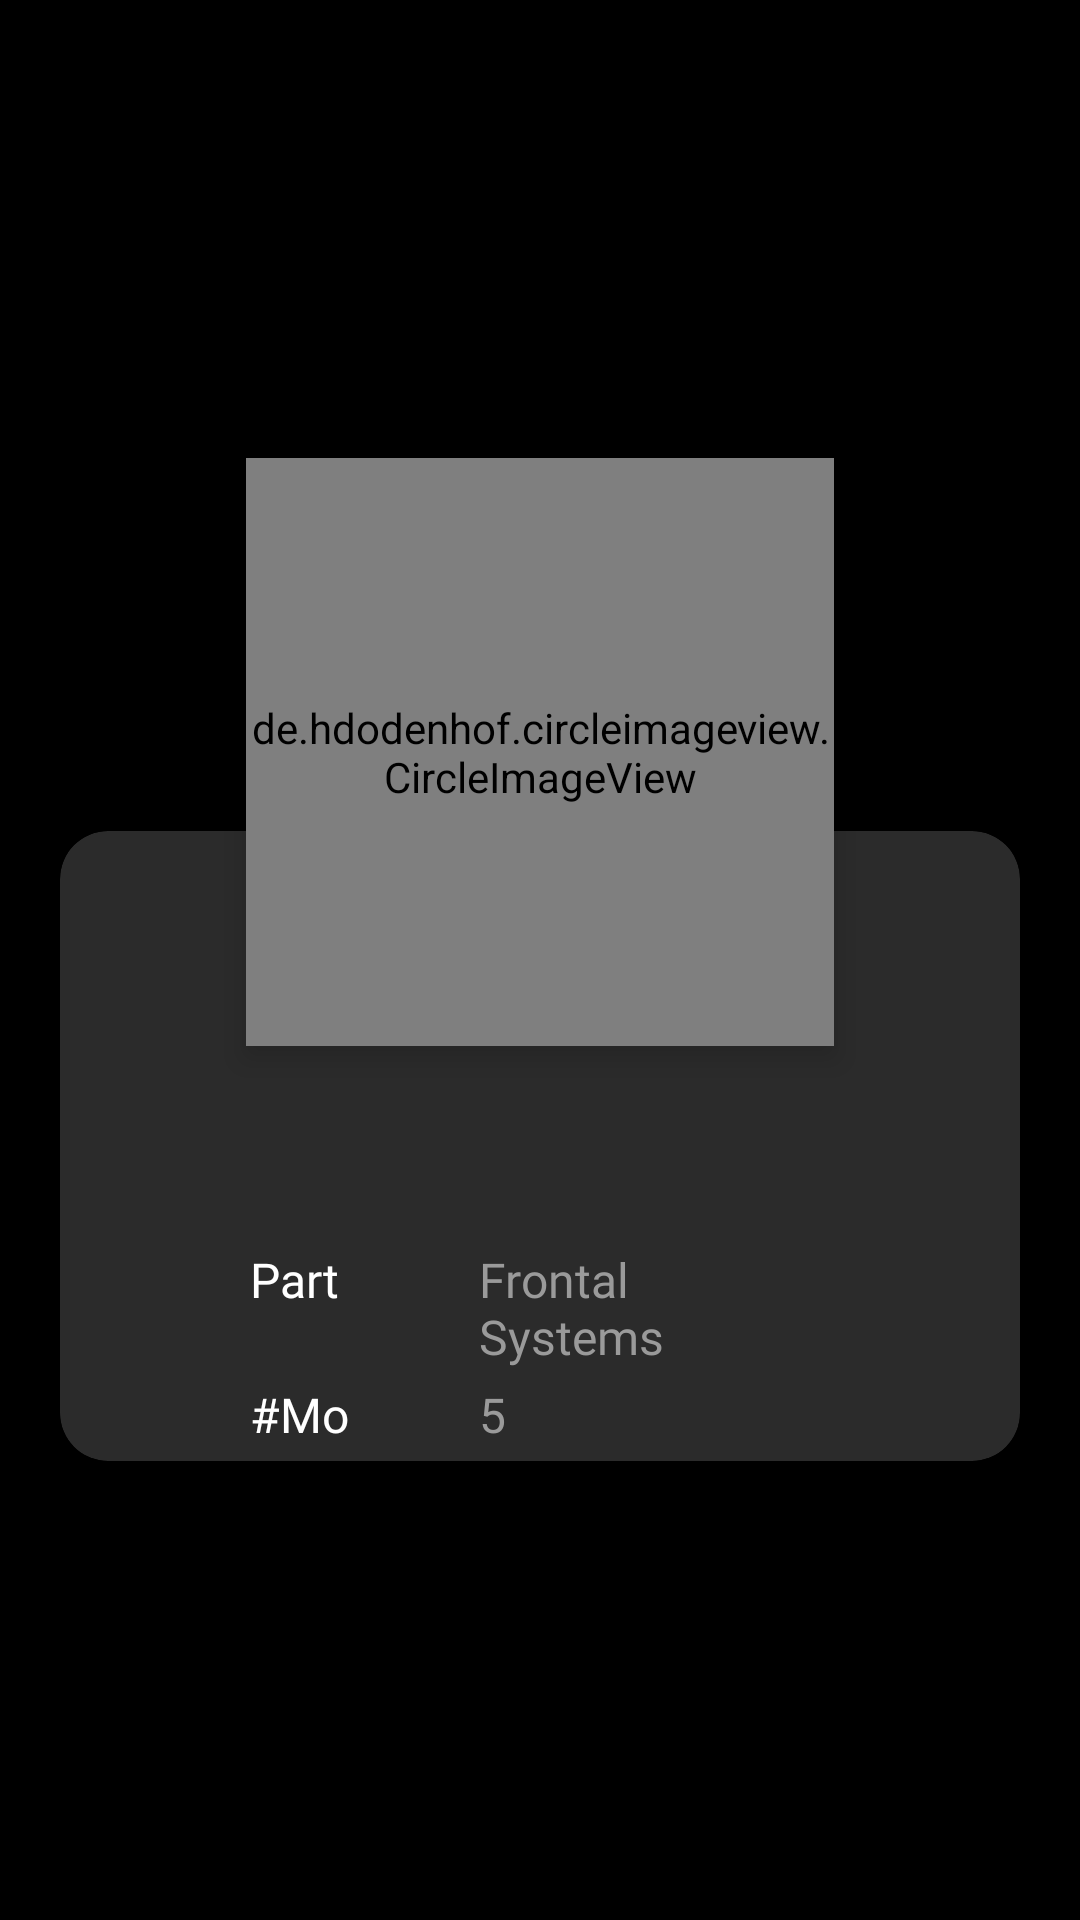

Here is an Android app screen rendered from its layout file. Give the layout XML and the strings, colors and styles it references.
<!-- AndroidManifest.xml: application theme Theme.TeamLeadApp -->
<!-- res/layout/fragment_lead.xml -->
<?xml version="1.0" encoding="utf-8"?>
<RelativeLayout xmlns:android="http://schemas.android.com/apk/res/android"
    xmlns:app="http://schemas.android.com/apk/res-auto"
    xmlns:tools="http://schemas.android.com/tools"
    android:layout_width="match_parent"
    android:layout_height="match_parent"
    android:elevation="12dp"
    android:paddingHorizontal="4dp"
    android:paddingVertical="8dp"
    android:background="@android:color/black"
    android:gravity="center_vertical">

    <de.hdodenhof.circleimageview.CircleImageView
        android:id="@+id/profileImageView"
        android:layout_width="196dp"
        android:layout_height="196dp"
        android:layout_centerHorizontal="true"
        android:layout_marginLeft="16dp"
        android:layout_marginRight="16dp"
        android:layout_marginBottom="-72dp"
        android:elevation="6dp"
        android:src="@drawable/emp_man_img"
        app:civ_border_width="2dp" />

    <androidx.cardview.widget.CardView
        android:layout_width="match_parent"
        android:layout_height="wrap_content"
        android:layout_below="@+id/profileImageView"
        android:elevation="4dp"
        app:cardBackgroundColor="@color/colorLightGray"
        app:cardCornerRadius="16dp"
        app:cardElevation="4dp"
        app:strokeColor="@color/colorTransparent"
        android:layout_marginHorizontal="16dp">

        <LinearLayout
            android:id="@+id/profileCard"
            android:layout_width="match_parent"
            android:layout_height="210dp"
            android:gravity="center_horizontal"
            android:orientation="vertical"
            android:paddingTop="72dp">

            <TextView
                android:id="@+id/nameTextView"
                android:layout_width="match_parent"
                android:layout_height="wrap_content"
                android:fontFamily="@font/muli_regular"
                android:gravity="center"
                android:paddingLeft="16dp"
                android:paddingTop="8dp"
                android:paddingRight="16dp"
                android:textColor="@android:color/white"
                android:textSize="20sp"
                tools:text="Margareta Carlstedt" />

            <TextView
                android:id="@+id/positionTextView"
                android:layout_width="wrap_content"
                android:layout_height="wrap_content"
                android:fontFamily="@font/muli_light"
                android:paddingLeft="16dp"
                android:paddingTop="2dp"
                android:paddingRight="16dp"
                android:textColor="@color/colorTransparent"
                android:textSize="16sp"
                tools:text="Rank 3 Android Developer" />

            <LinearLayout
                android:id="@+id/personalInfoLayout"
                android:layout_width="wrap_content"
                android:layout_height="wrap_content"
                android:layout_marginVertical="8dp"
                android:orientation="vertical">

                <LinearLayout
                    android:layout_width="match_parent"
                    android:layout_height="45dp"
                    android:orientation="horizontal">

                    <TextView
                        android:layout_width="0dp"
                        android:layout_height="wrap_content"
                        android:layout_marginHorizontal="16dp"
                        android:layout_weight="1"
                        android:fontFamily="@font/muli_regular"
                        android:text="Part"
                        android:textColor="@color/colorWhite"
                        android:textSize="16sp" />

                    <TextView
                        android:id="@+id/detailAgeTextView"
                        android:layout_width="0dp"
                        android:layout_height="wrap_content"
                        android:layout_marginHorizontal="24dp"
                        android:layout_weight="3"
                        android:layout_gravity="center_horizontal"
                        android:fontFamily="@font/muli_regular"
                        android:textColor="@color/colorTransparent"
                        android:textSize="16sp"
                        android:text="Frontal Systems" />
                </LinearLayout>

                <LinearLayout
                    android:layout_width="match_parent"
                    android:layout_height="30dp"
                    android:orientation="horizontal">

                    <TextView
                        android:layout_width="0dp"
                        android:layout_height="wrap_content"
                        android:layout_marginHorizontal="16dp"
                        android:layout_weight="1"
                        android:fontFamily="@font/muli_regular"
                        android:text="#Mo"
                        android:textColor="@color/colorWhite"
                        android:textSize="16sp" />

                    <TextView
                        android:id="@+id/detailEmailTextView"
                        android:layout_width="0dp"
                        android:layout_height="wrap_content"
                        android:layout_marginHorizontal="24dp"
                        android:layout_weight="3"
                        android:fontFamily="@font/muli_regular"
                        android:textColor="@color/colorTransparent"
                        android:textSize="16sp"
                        android:text="5" />
                </LinearLayout>

            </LinearLayout>

        </LinearLayout>
    </androidx.cardview.widget.CardView>
</RelativeLayout>
<!-- resources referenced by this layout -->
<resources>
  <color name="colorLightGray">#2B2B2B</color>
  <color name="colorTransparent">#9A9A9A</color>
  <color name="colorWhite">#FFF</color>
  <!-- drawable emp_man_img: png bitmap (drawable, 243919 bytes) -->
  <style name="Theme.TeamLeadApp" parent="Theme.MaterialComponents.DayNight.DarkActionBar">
          
          <item name="colorPrimary">@color/purple_500</item>
          <item name="colorPrimaryVariant">@color/purple_700</item>
          <item name="colorOnPrimary">@color/white</item>
          
          <item name="colorSecondary">@color/teal_200</item>
          <item name="colorSecondaryVariant">@color/teal_700</item>
          <item name="colorOnSecondary">@color/black</item>
          
          <item name="android:statusBarColor" tools:targetApi="l">?attr/colorPrimaryVariant</item>
          
      </style>
  <color name="purple_500">#FF6200EE</color>
  <color name="purple_700">#FF3700B3</color>
  <color name="white">#FFFFFFFF</color>
  <color name="teal_200">#FF03DAC5</color>
  <color name="teal_700">#FF018786</color>
  <color name="black">#FF000000</color>
</resources>
